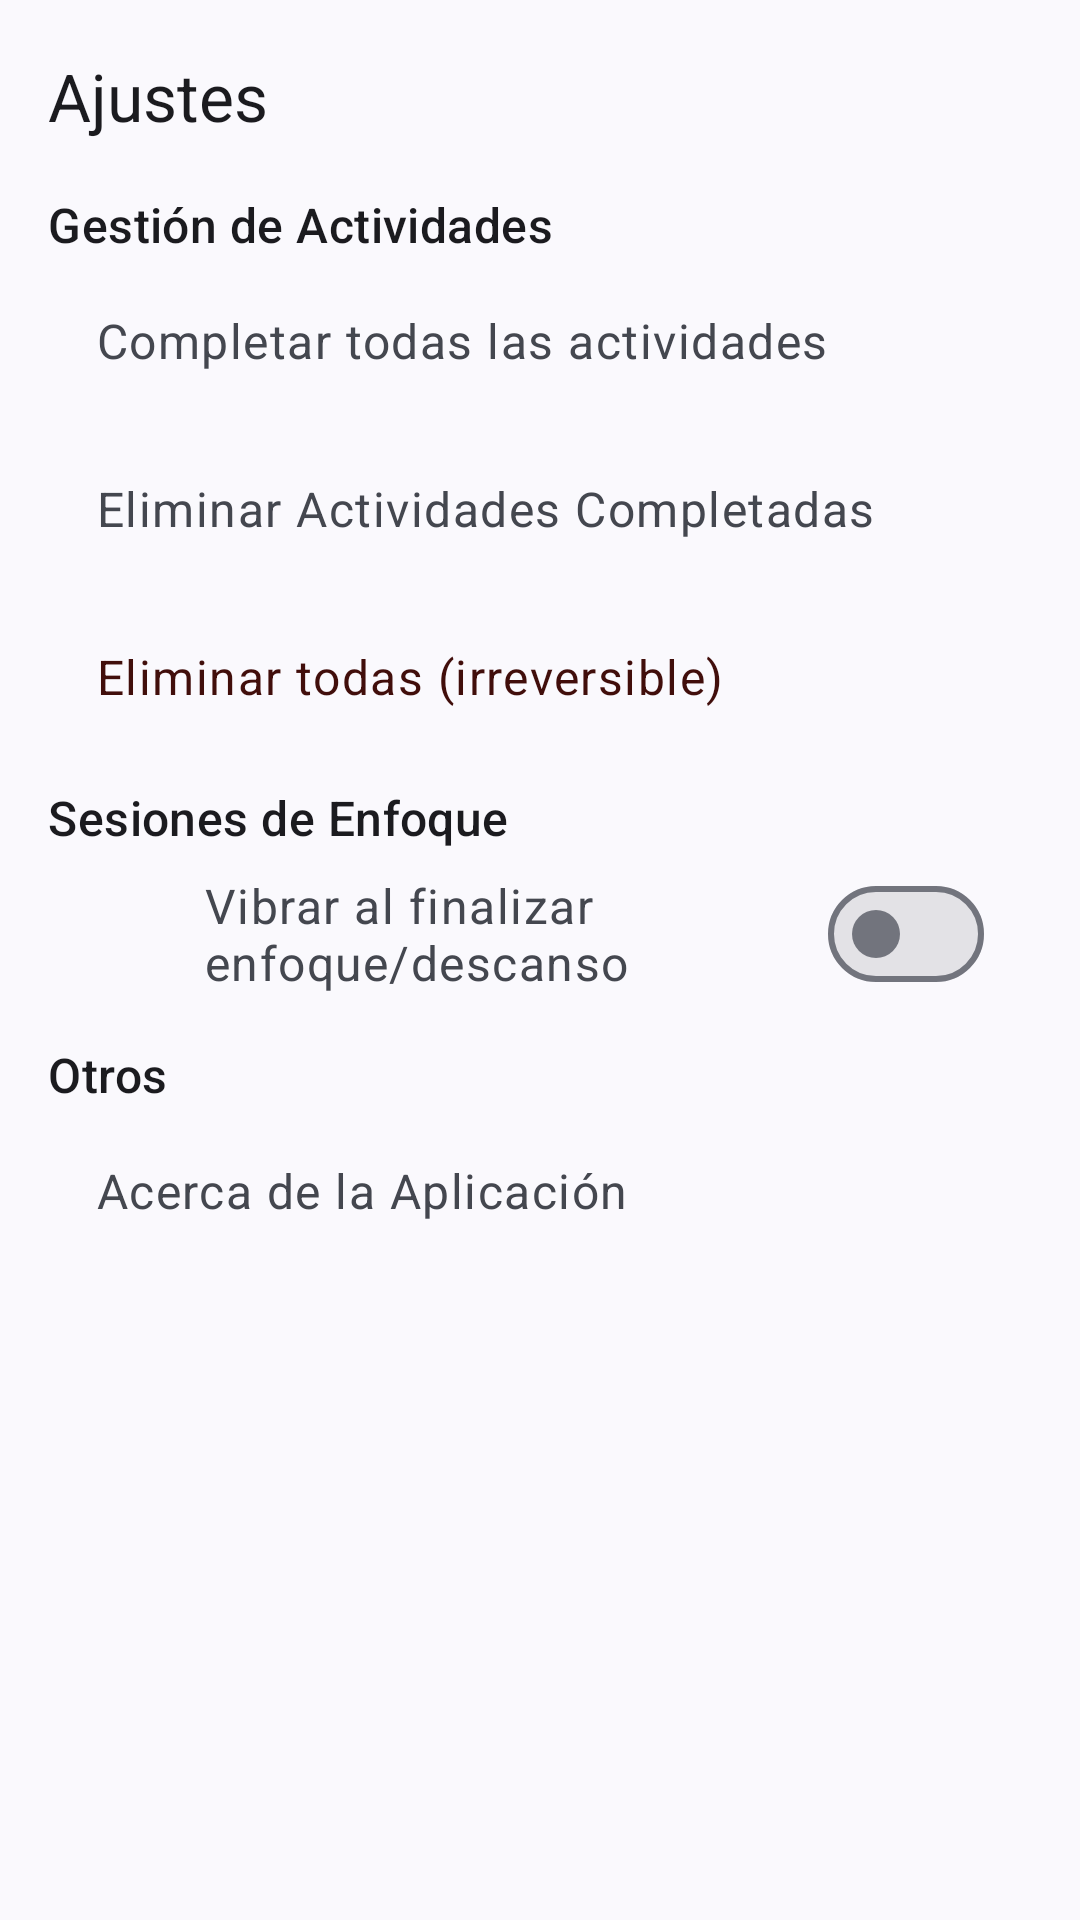

Write the Android layout XML for this screen, with the resource values it uses.
<!-- AndroidManifest.xml: application theme Base.Theme.MyApplication -->
<!-- res/layout/activity_inicio_ajustes.xml -->
<?xml version="1.0" encoding="utf-8"?>
<androidx.constraintlayout.widget.ConstraintLayout
    xmlns:android="http://schemas.android.com/apk/res/android"
    xmlns:app="http://schemas.android.com/apk/res-auto"
    xmlns:tools="http://schemas.android.com/tools"
    android:layout_width="match_parent"
    android:layout_height="match_parent"
    android:background="?attr/colorSurface">

    <com.google.android.material.appbar.MaterialToolbar
        android:id="@+id/toolbar_ajustes"
        android:layout_width="match_parent"
        android:layout_height="wrap_content"
        app:layout_constraintTop_toTopOf="parent"
        app:title="Ajustes"
        app:navigationIcon="@drawable/arrow_back_24px"
        android:background="?attr/colorSurface"/>

    <ScrollView
        android:layout_width="match_parent"
        android:layout_height="0dp"
        app:layout_constraintTop_toBottomOf="@id/toolbar_ajustes"
        app:layout_constraintBottom_toBottomOf="parent"
        android:clipToPadding="false"
        android:paddingBottom="16dp">

        <LinearLayout
            android:layout_width="match_parent"
            android:layout_height="wrap_content"
            android:orientation="vertical">

            <TextView
                android:id="@+id/tv_header_actividades"
                android:layout_width="match_parent"
                android:layout_height="wrap_content"
                android:paddingStart="16dp"  android:paddingEnd="16dp"
                android:text="Gestión de Actividades"
                android:textAppearance="@style/TextAppearance.Material3.TitleMedium"
                android:textColor="?attr/colorOnSurface"/>

            <Button
                android:id="@+id/btn_completar_todas"
                style="@style/Widget.AppCompat.Button.Borderless"
                android:layout_width="match_parent"
                android:layout_height="wrap_content"
                android:minHeight="56dp"
                android:gravity="start|center_vertical"
                android:paddingStart="32dp"  android:text="Completar todas las actividades"
                app:icon="@drawable/pending_actions_24px"
                app:iconPadding="12dp"
                app:iconSize="24dp"
                android:textColor="?attr/colorOnSurfaceVariant"
                app:iconTint="?attr/colorOnSurfaceVariant"
                android:textAppearance="@style/TextAppearance.Material3.BodyLarge"/>

            <Button
                android:id="@+id/btn_eliminar_completadas"
                style="@style/Widget.AppCompat.Button.Borderless"
                android:layout_width="match_parent"
                android:layout_height="wrap_content"
                android:minHeight="56dp"
                android:gravity="start|center_vertical"
                app:icon="@drawable/delete_history_24px"
                app:iconPadding="12dp"
                app:iconSize="24dp"
                android:paddingStart="32dp"  android:text="Eliminar Actividades Completadas"
                android:textColor="?attr/colorOnSurfaceVariant"
                app:iconTint="?attr/colorOnSurfaceVariant"
                android:textAppearance="@style/TextAppearance.Material3.BodyLarge"/>

            <Button
                android:id="@+id/btn_eliminar_todas"
                style="@style/Widget.AppCompat.Button.Borderless"
                android:layout_width="match_parent"
                android:layout_height="wrap_content"
                android:minHeight="56dp"
                android:gravity="start|center_vertical"
                app:icon="@drawable/delete_forever_24px"
                app:iconPadding="12dp"
                app:iconSize="24dp"
                app:iconTint="?attr/colorOnErrorContainer"
                android:paddingStart="32dp"  android:text="Eliminar todas (irreversible)"
                android:textColor="?attr/colorOnErrorContainer"
                android:textAppearance="@style/TextAppearance.Material3.BodyLarge"/>

            <TextView
                android:id="@+id/tv_header_notificaciones"
                android:layout_width="match_parent"
                android:layout_height="wrap_content"
                android:paddingStart="16dp"  android:paddingEnd="16dp"
                android:paddingTop="8dp"
                android:text="Sesiones de Enfoque"
                android:textAppearance="@style/TextAppearance.Material3.TitleMedium"
                />

            <LinearLayout
                android:layout_width="match_parent"
                android:layout_height="wrap_content"
                android:orientation="horizontal"
                android:minHeight="56dp"
                android:gravity="center_vertical"
                android:paddingStart="32dp"
                android:paddingEnd="32dp">

                <ImageView
                    android:layout_width="24dp"
                    android:layout_height="24dp"
                    android:src="@drawable/mobile_vibrate_24px"
                    app:tint="?attr/colorOnSurfaceVariant"
                    android:layout_marginEnd="12dp" />

                <com.google.android.material.materialswitch.MaterialSwitch
                    android:id="@+id/switch_vibracion"
                    android:layout_width="0dp"
                    android:layout_height="wrap_content"
                    android:layout_weight="1"
                    android:text="Vibrar al finalizar enfoque/descanso"
                    android:textAppearance="@style/TextAppearance.Material3.BodyLarge"
                    android:textColor="?attr/colorOnSurfaceVariant" />

            </LinearLayout>

            <TextView
                android:id="@+id/tv_header_otros"
                android:layout_width="match_parent"
                android:layout_height="wrap_content"
                android:paddingStart="16dp"
                android:paddingTop="8dp"
                android:text="Otros"
                android:textAppearance="@style/TextAppearance.Material3.TitleMedium"
                android:textColor="?attr/colorOnSurface" />

            <Button
                android:id="@+id/btn_acerca_de"
                style="@style/Widget.AppCompat.Button.Borderless"
                android:layout_width="match_parent"
                android:layout_height="wrap_content"
                android:minHeight="56dp"
                android:gravity="start|center_vertical"
                app:icon="@drawable/info_24px"
                app:iconPadding="12dp"
                app:iconSize="24dp"
                android:paddingStart="32dp"  android:text="Acerca de la Aplicación"
                android:textColor="?attr/colorOnSurfaceVariant"
                app:iconTint="?attr/colorOnSurfaceVariant"
                android:textAppearance="@style/TextAppearance.Material3.BodyLarge"/>

        </LinearLayout>
    </ScrollView>
</androidx.constraintlayout.widget.ConstraintLayout>
<!-- resources referenced by this layout -->
<resources>
  <style name="Base.Theme.MyApplication" parent="Theme.Material3.DynamicColors.DayNight.NoActionBar">
          
          
          <item name="android:navigationBarColor">@android:color/transparent</item>
          <item name="android:statusBarColor">@android:color/transparent</item>
          <item name="android:windowLightStatusBar">true</item>
          <item name="android:windowAnimationStyle">@style/AnimacionPersonalizada</item>
  
      </style>
  <style name="AnimacionPersonalizada" parent="@android:style/Animation.Activity">
  
          <item name="android:activityCloseExitAnimation">@android:anim/slide_out_right</item>
          <item name="android:activityCloseEnterAnimation">@null</item>
      </style>
</resources>
